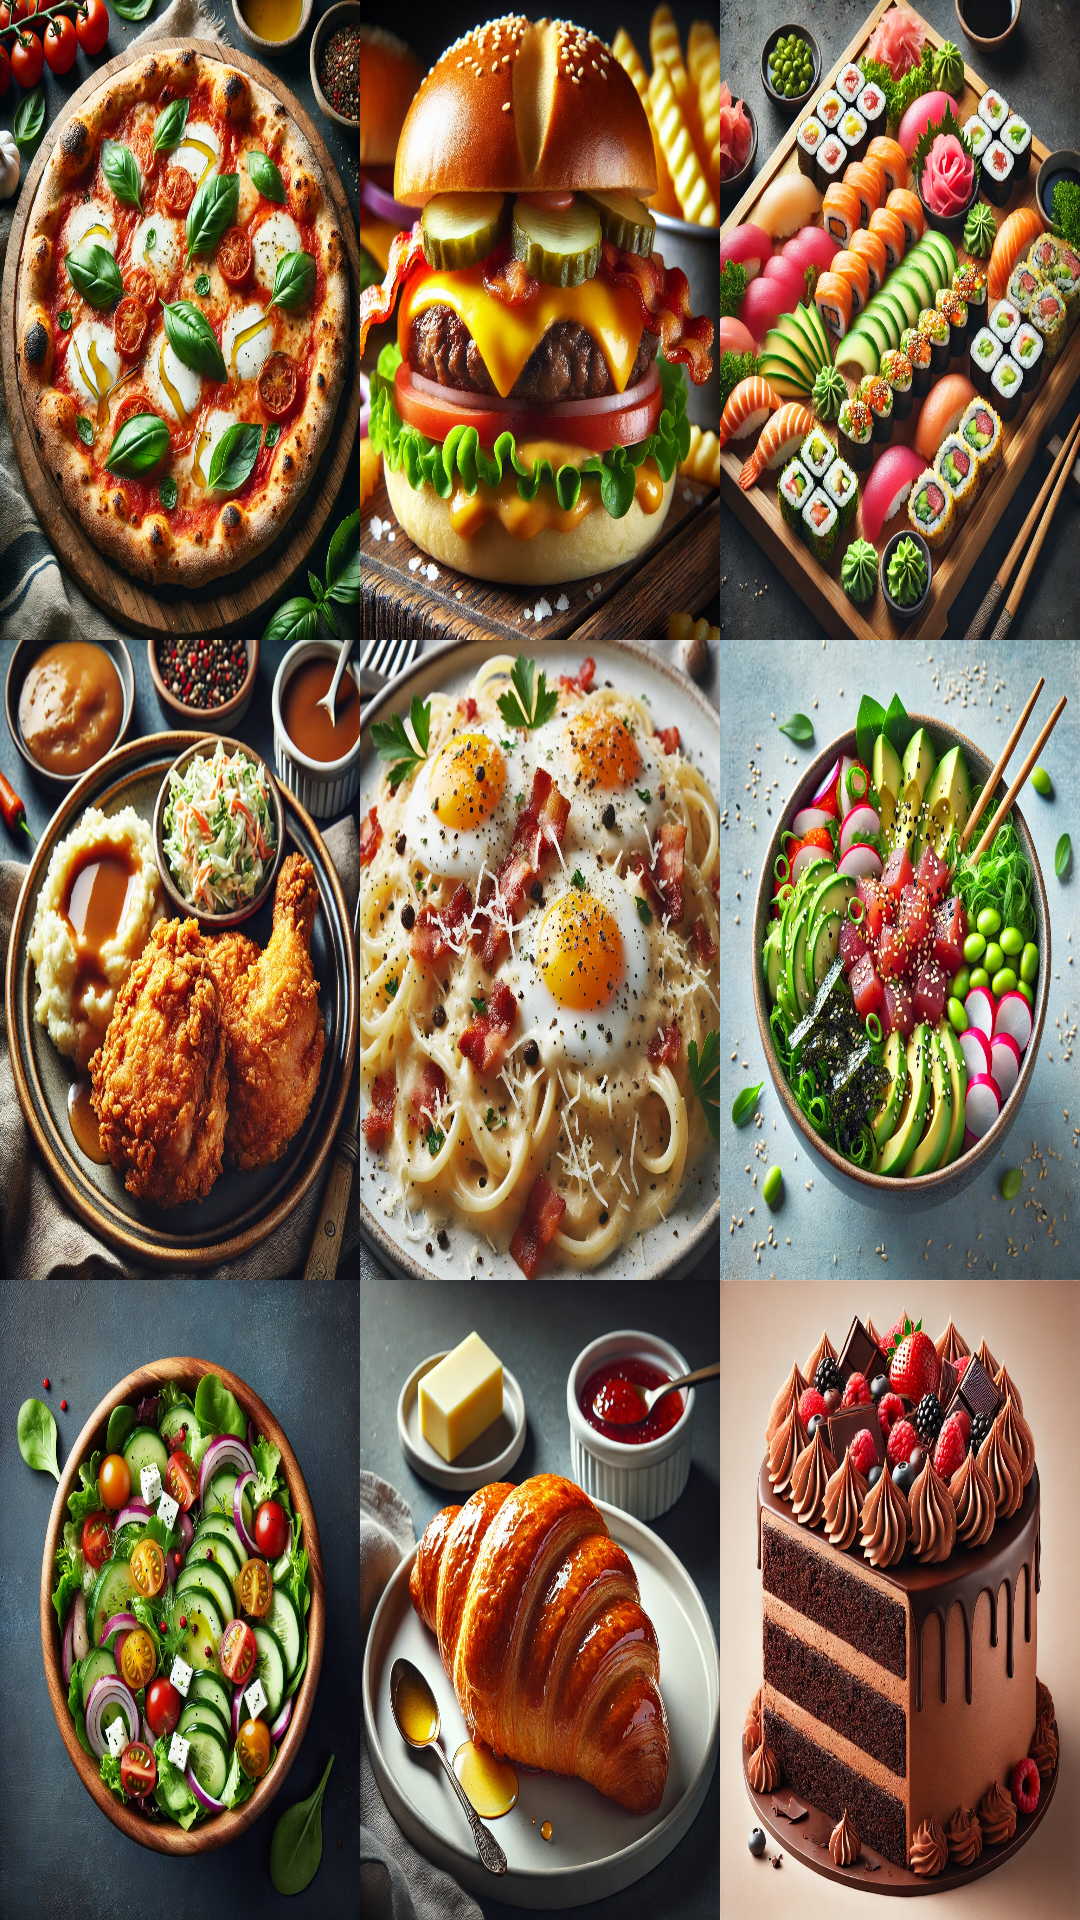

Here is an Android app screen rendered from its layout file. Give the layout XML and the strings, colors and styles it references.
<!-- AndroidManifest.xml: application theme Theme.ImageApp -->
<!-- res/layout/activity_main.xml -->
<?xml version="1.0" encoding="utf-8"?>
<LinearLayout xmlns:android="http://schemas.android.com/apk/res/android"
    xmlns:app="http://schemas.android.com/apk/res-auto"
    xmlns:tools="http://schemas.android.com/tools"
    android:id="@+id/main"
    android:layout_width="match_parent"
    android:layout_height="match_parent"
    android:orientation="vertical"
    android:weightSum="3"
    tools:context=".MainActivity"
    tools:ignore="ContentDescription">

    <LinearLayout
        android:layout_width="match_parent"
        android:layout_height="0dp"
        android:layout_weight="1"
        android:orientation="horizontal"
        android:weightSum="3">

        <ImageView
            android:id="@+id/image1"
            android:layout_width="0dp"
            android:layout_height="match_parent"
            android:layout_weight="1"
            android:scaleType="fitXY"
            android:src="@drawable/image1" />

        <ImageView
            android:id="@+id/image2"
            android:layout_width="0dp"
            android:layout_height="match_parent"
            android:layout_weight="1"
            android:scaleType="fitXY"
            android:src="@drawable/image2" />

        <ImageView
            android:id="@+id/image3"
            android:layout_width="0dp"
            android:layout_height="match_parent"
            android:layout_weight="1"
            android:scaleType="fitXY"
            android:src="@drawable/image3" />

    </LinearLayout>

    <LinearLayout
        android:layout_width="match_parent"
        android:layout_height="0dp"
        android:layout_weight="1"
        android:orientation="horizontal"
        android:weightSum="3">

        <ImageView
            android:id="@+id/image4"
            android:layout_width="0dp"
            android:layout_height="match_parent"
            android:layout_weight="1"
            android:scaleType="fitXY"
            android:src="@drawable/image4" />

        <ImageView
            android:id="@+id/image5"
            android:layout_width="0dp"
            android:layout_height="match_parent"
            android:layout_weight="1"
            android:scaleType="fitXY"
            android:src="@drawable/image5" />

        <ImageView
            android:id="@+id/image6"
            android:layout_width="0dp"
            android:layout_height="match_parent"
            android:layout_weight="1"
            android:scaleType="fitXY"
            android:src="@drawable/image6" />

    </LinearLayout>

    <LinearLayout
        android:layout_width="match_parent"
        android:layout_height="0dp"
        android:layout_weight="1"
        android:orientation="horizontal"
        android:weightSum="3">

        <ImageView
            android:id="@+id/image7"
            android:layout_width="0dp"
            android:layout_height="match_parent"
            android:layout_weight="1"
            android:scaleType="fitXY"
            android:src="@drawable/image7" />

        <ImageView
            android:id="@+id/image8"
            android:layout_width="0dp"
            android:layout_height="match_parent"
            android:layout_weight="1"
            android:scaleType="fitXY"
            android:src="@drawable/image8" />

        <ImageView
            android:id="@+id/image9"
            android:layout_width="0dp"
            android:layout_height="match_parent"
            android:layout_weight="1"
            android:scaleType="fitXY"
            android:src="@drawable/image9" />

    </LinearLayout>

</LinearLayout>
<!-- resources referenced by this layout -->
<resources>
  <!-- drawable image1: webp bitmap (drawable, 534974 bytes) -->
  <!-- drawable image2: webp bitmap (drawable, 380868 bytes) -->
  <!-- drawable image3: webp bitmap (drawable, 455626 bytes) -->
  <!-- drawable image4: webp bitmap (drawable, 449598 bytes) -->
  <!-- drawable image5: webp bitmap (drawable, 388788 bytes) -->
  <!-- drawable image6: webp bitmap (drawable, 436700 bytes) -->
  <!-- drawable image7: webp bitmap (drawable, 419056 bytes) -->
  <!-- drawable image8: webp bitmap (drawable, 319630 bytes) -->
  <!-- drawable image9: webp bitmap (drawable, 393736 bytes) -->
  <style name="Theme.ImageApp" parent="Base.Theme.ImageApp" />
  <style name="Base.Theme.ImageApp" parent="Theme.Material3.DayNight.NoActionBar">
      
      
    </style>
</resources>
